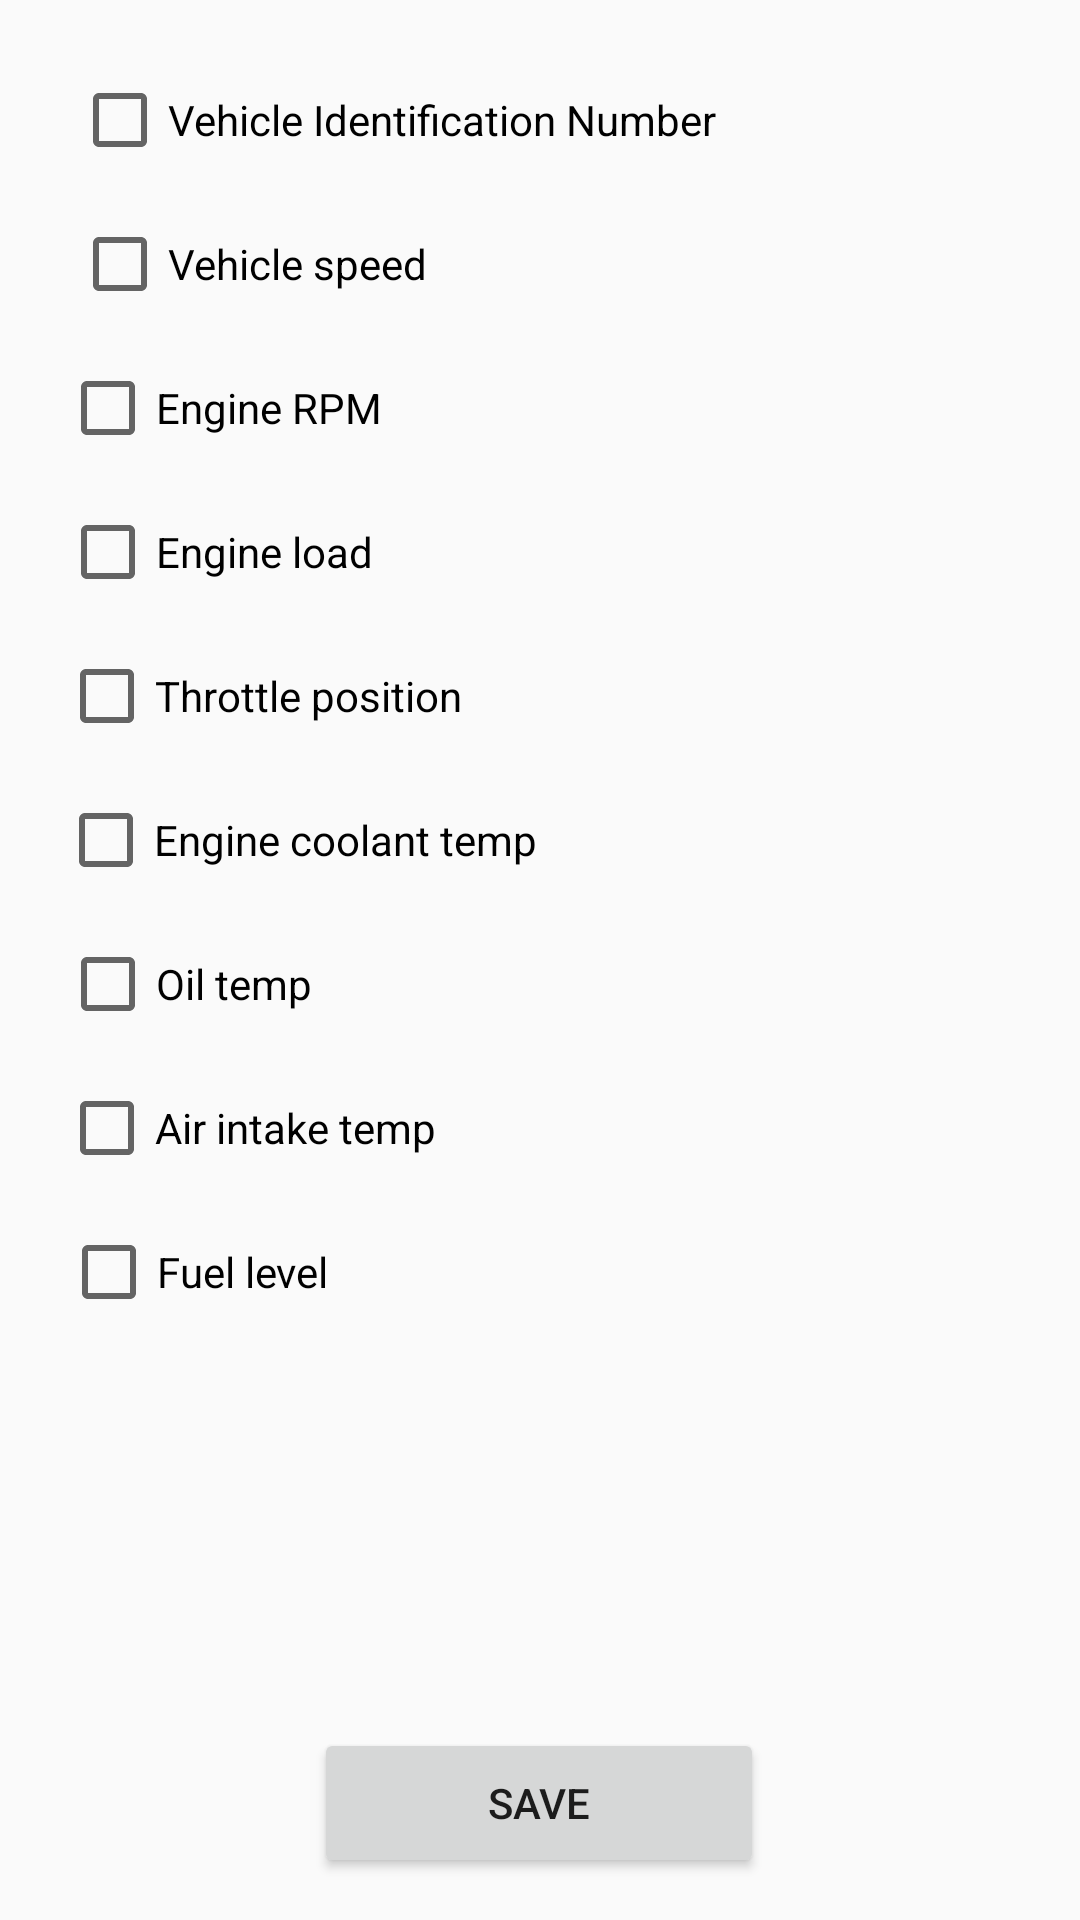

The Android layout XML behind this screen, and the referenced resources:
<!-- AndroidManifest.xml: application theme AppTheme -->
<!-- res/layout/activity_parameters.xml -->
<?xml version="1.0" encoding="utf-8"?>
<androidx.constraintlayout.widget.ConstraintLayout xmlns:android="http://schemas.android.com/apk/res/android"
    xmlns:app="http://schemas.android.com/apk/res-auto"
    xmlns:tools="http://schemas.android.com/tools"
    android:layout_width="match_parent"
    android:layout_height="match_parent">

    <CheckBox
        android:id="@+id/cbSpeed"
        android:layout_width="wrap_content"
        android:layout_height="wrap_content"
        android:layout_marginStart="24dp"
        android:layout_marginLeft="24dp"
        android:layout_marginTop="16dp"
        android:text="Vehicle speed"
        app:layout_constraintEnd_toEndOf="parent"
        app:layout_constraintHorizontal_bias="0.0"
        app:layout_constraintStart_toStartOf="parent"
        app:layout_constraintTop_toBottomOf="@+id/cbVin" />

    <CheckBox
        android:id="@+id/cbRpm"
        android:layout_width="wrap_content"
        android:layout_height="wrap_content"
        android:layout_marginTop="16dp"
        android:text="Engine RPM"
        app:layout_constraintEnd_toEndOf="parent"
        app:layout_constraintHorizontal_bias="0.079"
        app:layout_constraintStart_toStartOf="parent"
        app:layout_constraintTop_toBottomOf="@+id/cbSpeed" />

    <CheckBox
        android:id="@+id/cbEngineLoad"
        android:layout_width="wrap_content"
        android:layout_height="wrap_content"
        android:layout_marginTop="16dp"
        android:text="Engine load"
        app:layout_constraintEnd_toEndOf="parent"
        app:layout_constraintHorizontal_bias="0.078"
        app:layout_constraintStart_toStartOf="parent"
        app:layout_constraintTop_toBottomOf="@+id/cbRpm" />

    <CheckBox
        android:id="@+id/cbThrottlePosition"
        android:layout_width="wrap_content"
        android:layout_height="wrap_content"
        android:layout_marginTop="16dp"
        android:text="Throttle position"
        app:layout_constraintEnd_toEndOf="parent"
        app:layout_constraintHorizontal_bias="0.087"
        app:layout_constraintStart_toStartOf="parent"
        app:layout_constraintTop_toBottomOf="@+id/cbEngineLoad" />

    <CheckBox
        android:id="@+id/cbCoolantTemp"
        android:layout_width="wrap_content"
        android:layout_height="wrap_content"
        android:layout_marginTop="16dp"
        android:text="Engine coolant temp"
        app:layout_constraintEnd_toEndOf="parent"
        app:layout_constraintHorizontal_bias="0.096"
        app:layout_constraintStart_toStartOf="parent"
        app:layout_constraintTop_toBottomOf="@+id/cbThrottlePosition" />

    <CheckBox
        android:id="@+id/cbIntakeTemp"
        android:layout_width="wrap_content"
        android:layout_height="wrap_content"
        android:layout_marginTop="16dp"
        android:text="Air intake temp"
        app:layout_constraintEnd_toEndOf="parent"
        app:layout_constraintHorizontal_bias="0.084"
        app:layout_constraintStart_toStartOf="parent"
        app:layout_constraintTop_toBottomOf="@+id/cbOilTemp" />

    <Button
        android:id="@+id/bDone"
        android:layout_width="150dp"
        android:layout_height="50dp"
        android:layout_marginTop="36dp"
        android:text="Save"
        app:layout_constraintBottom_toBottomOf="parent"
        app:layout_constraintEnd_toEndOf="parent"
        app:layout_constraintHorizontal_bias="0.498"
        app:layout_constraintStart_toStartOf="parent"
        app:layout_constraintTop_toBottomOf="@+id/cbIntakeTemp"
        app:layout_constraintVertical_bias="0.914" />

    <CheckBox
        android:id="@+id/cbVin"
        android:layout_width="wrap_content"
        android:layout_height="wrap_content"
        android:layout_marginStart="24dp"
        android:layout_marginLeft="24dp"
        android:layout_marginTop="24dp"
        android:text="Vehicle Identification Number"
        app:layout_constraintEnd_toEndOf="parent"
        app:layout_constraintHorizontal_bias="0.0"
        app:layout_constraintStart_toStartOf="parent"
        app:layout_constraintTop_toTopOf="parent" />

    <CheckBox
        android:id="@+id/cbOilTemp"
        android:layout_width="wrap_content"
        android:layout_height="wrap_content"
        android:layout_marginTop="16dp"
        android:text="Oil temp"
        app:layout_constraintEnd_toEndOf="parent"
        app:layout_constraintHorizontal_bias="0.073"
        app:layout_constraintStart_toStartOf="parent"
        app:layout_constraintTop_toBottomOf="@+id/cbCoolantTemp" />

    <CheckBox
        android:id="@+id/cbFuelLevel"
        android:layout_width="wrap_content"
        android:layout_height="wrap_content"
        android:layout_marginTop="16dp"
        android:text="Fuel level"
        app:layout_constraintEnd_toEndOf="parent"
        app:layout_constraintHorizontal_bias="0.075"
        app:layout_constraintStart_toStartOf="parent"
        app:layout_constraintTop_toBottomOf="@+id/cbIntakeTemp" />

</androidx.constraintlayout.widget.ConstraintLayout>
<!-- resources referenced by this layout -->
<resources>
  <style name="AppTheme" parent="Theme.AppCompat.DayNight.DarkActionBar">
          
          <item name="colorPrimary">@color/Black</item>
          <item name="colorPrimaryDark">@color/colorPrimaryDark</item>
          <item name="colorAccent">@color/colorAccent</item>
      </style>
  <color name="Black">#000000</color>
  <color name="colorPrimaryDark">#00574B</color>
  <color name="colorAccent">#D81B60</color>
</resources>
